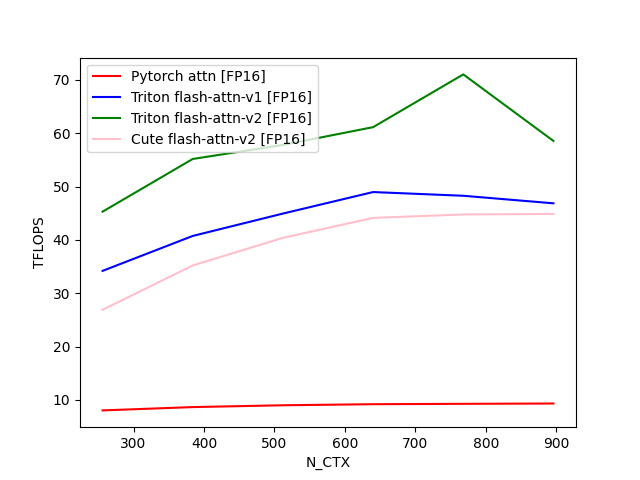

The file beside this chart, header and first rows:
N_CTX, Pytorch attn [FP16], Triton flash-attn-v1 [FP16], Triton flash-attn-v2 [FP16], Cute flash-attn-v2 [FP16]
256, 8.022, 34.19, 45.3, 26.9
384, 8.644, 40.75, 55.18, 35.21
512, 8.986, 44.94, 57.82, 40.39
640, 9.186, 48.98, 61.15, 44.13
768, 9.255, 48.28, 71.05, 44.78
896, 9.315, 46.87, 58.57, 44.87
